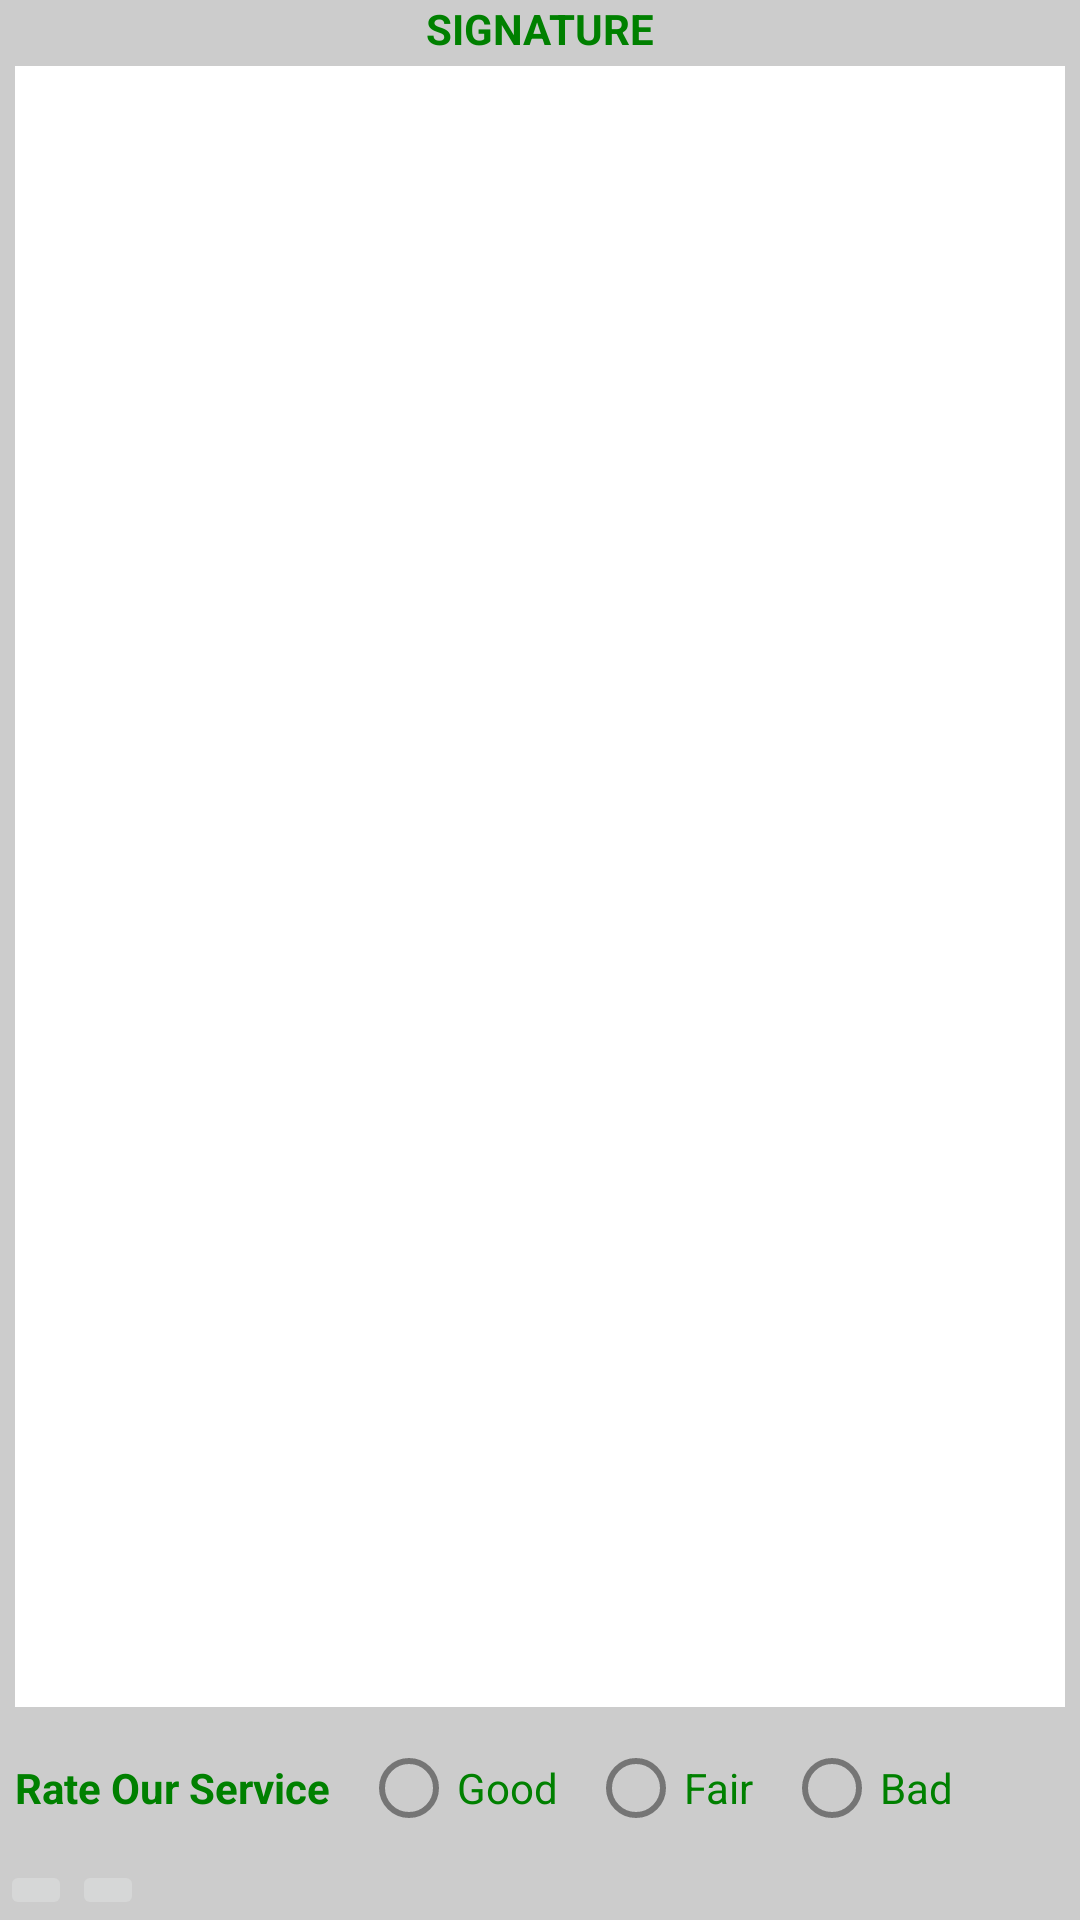

This screen was rendered from an Android layout file. Write that file and the resources it references.
<!-- AndroidManifest.xml: application theme AppTheme -->
<!-- res/layout/signature.xml -->
<?xml version="1.0" encoding="utf-8"?>
<LinearLayout xmlns:android="http://schemas.android.com/apk/res/android"
    xmlns:tools="http://schemas.android.com/tools"
    android:layout_width="match_parent"
    android:layout_height="match_parent"
    android:background="#FFCCCCCC"
    android:orientation="vertical">

    
        
        
        
        
    
        
        
        
        

    <TextView
        android:layout_width="wrap_content"
        android:layout_height="wrap_content"
        android:text="SIGNATURE"
        android:layout_gravity="center"
        android:textStyle="bold"
        android:textColor="@color/colorPrimary"/>

    <LinearLayout
        android:id="@+id/linearLayout"
        android:layout_width="fill_parent"
        android:layout_height="0dp"
        android:layout_marginBottom="3dp"
        android:layout_marginLeft="5dp"
        android:layout_marginRight="5dp"
        android:layout_marginTop="3dp"
        android:layout_weight="1"
        android:background="#FFFFFFFF"
        android:orientation="horizontal" />
    <LinearLayout
        android:layout_height="wrap_content"
        android:layout_width="match_parent"
        android:layout_gravity="center"
        android:orientation="horizontal">

        <TextView
            android:layout_width="wrap_content"
            android:layout_height="wrap_content"
            android:text="Rate Our Service"
            android:layout_gravity="center"
            android:textStyle="bold"
            android:layout_marginRight="5dp"
            android:layout_marginLeft="5dp"
            android:textColor="@color/colorPrimary"/>
        <RadioGroup xmlns:android="http://schemas.android.com/apk/res/android"
            android:layout_width="fill_parent"
            android:layout_height="wrap_content"
            android:orientation="horizontal"
            android:id="@+id/ratingRadioGroup">
            <RadioButton android:id="@+id/radio_good"
                android:layout_width="wrap_content"
                android:layout_height="wrap_content"
                android:text="Good"
                android:layout_marginRight="5dp"
                android:layout_marginLeft="5dp"
                android:textColor="@color/colorPrimary"/>
            <RadioButton android:id="@+id/radio_fair"
                android:layout_width="wrap_content"
                android:layout_height="wrap_content"
                android:text="Fair"
                android:layout_marginRight="5dp"
                android:layout_marginLeft="5dp"
                android:textColor="@color/colorPrimary"/>
            <RadioButton android:id="@+id/radio_bad"
                android:layout_width="wrap_content"
                android:layout_height="wrap_content"
                android:text="Bad"
                android:layout_marginRight="5dp"
                android:layout_marginLeft="5dp"
                android:textColor="@color/colorPrimary"/>
        </RadioGroup>
    </LinearLayout>
    <LinearLayout
    android:layout_height="wrap_content"
    android:id="@+id/linearLayout2"
    android:layout_width="match_parent"
    android:layout_gravity="center"
    android:orientation="horizontal">



    <ImageButton
        android:layout_height="match_parent"
        android:layout_width="wrap_content"
        android:text="Clear"
        android:id="@+id/clear"
        android:src="@drawable/eraser"
        android:layout_below="@+id/ratingRadioGroup" />
    <ImageButton
        android:layout_height="match_parent"
        android:layout_width="wrap_content"
        android:text="Save"
        android:id="@+id/getsign"
        android:src="@drawable/save"  />

        </LinearLayout>
</LinearLayout>
<!-- resources referenced by this layout -->
<resources>
  <color name="colorPrimary">#008000</color>
</resources>
